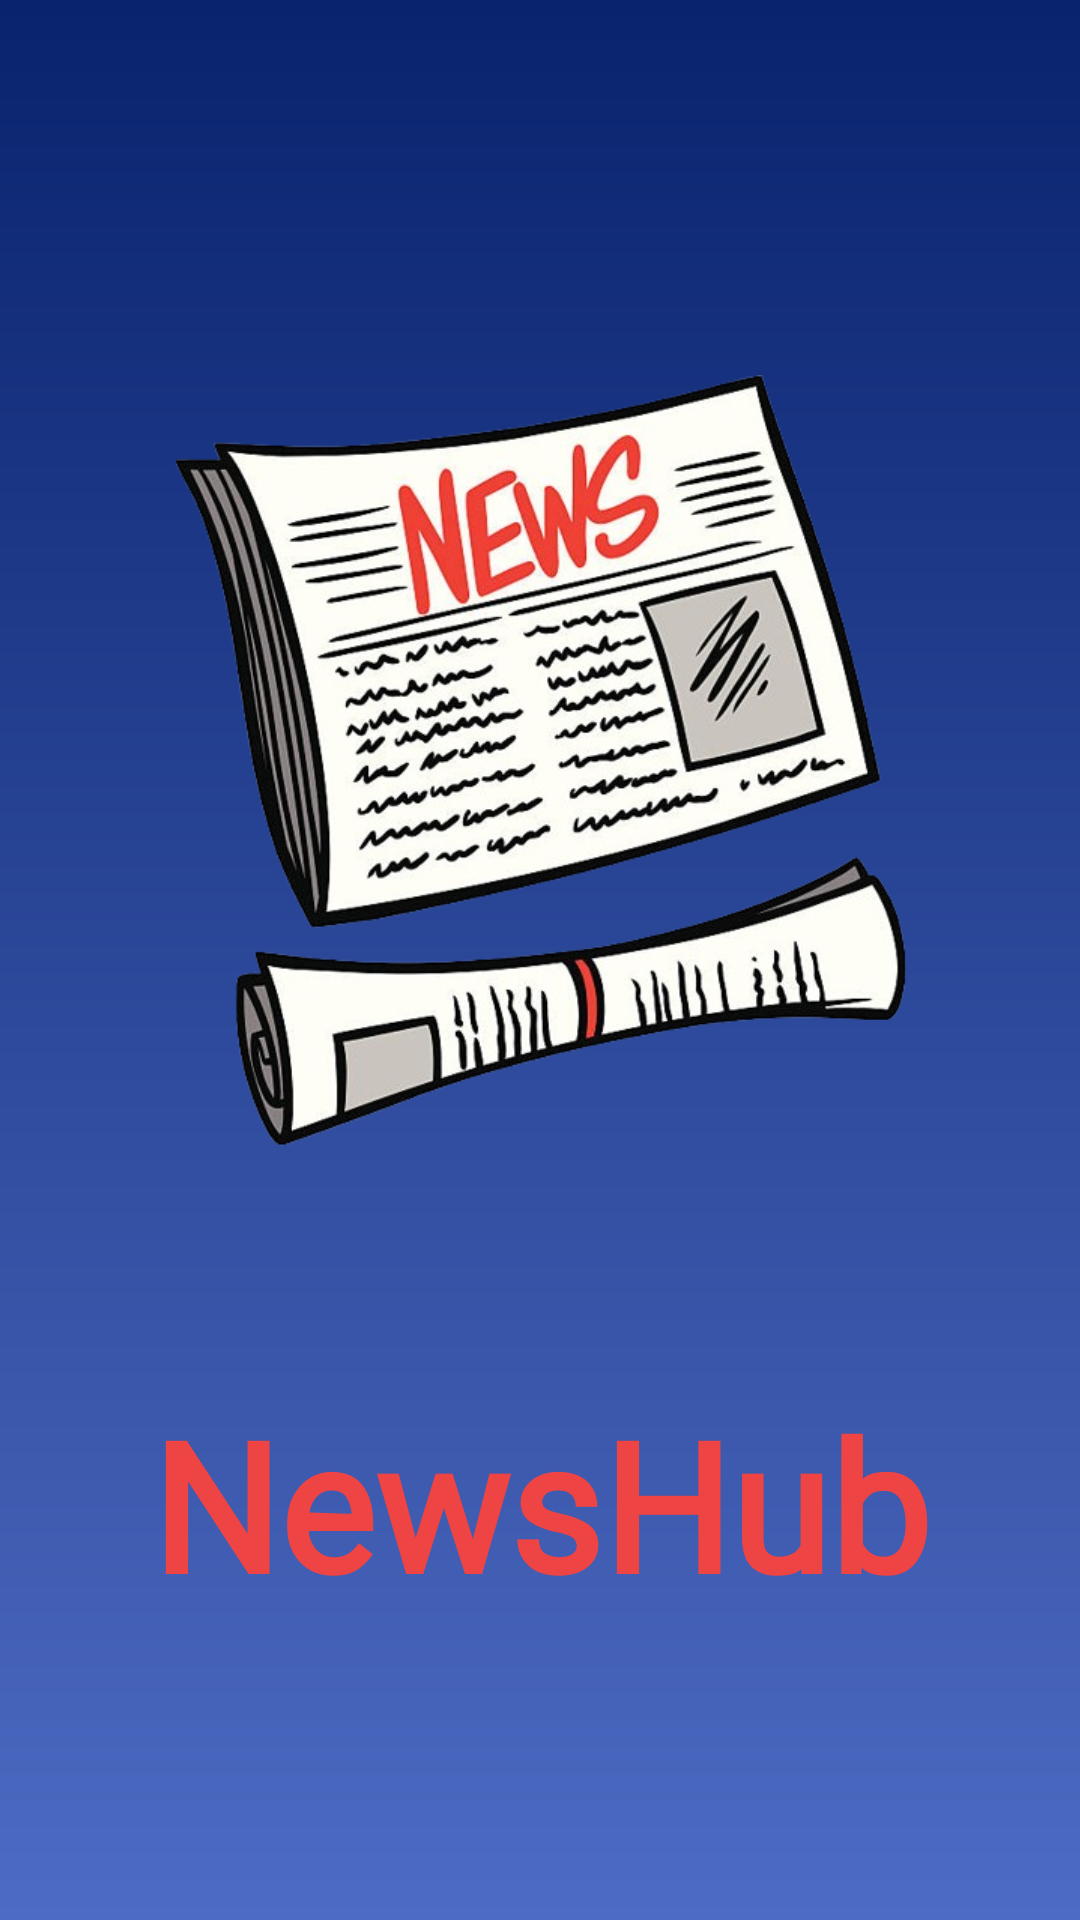

Here is an Android app screen rendered from its layout file. Give the layout XML and the strings, colors and styles it references.
<!-- AndroidManifest.xml: application theme Base.Theme.NewsHub -->
<!-- res/layout/activity_splash.xml -->
<?xml version="1.0" encoding="utf-8"?>
<androidx.constraintlayout.widget.ConstraintLayout xmlns:android="http://schemas.android.com/apk/res/android"
    xmlns:app="http://schemas.android.com/apk/res-auto"
    xmlns:tools="http://schemas.android.com/tools"
    android:layout_width="match_parent"
    android:layout_height="match_parent"
    android:layout_gravity="center"
    android:background="@drawable/bg_page"
    tools:context=".SplashActivity">

    <TextView
        android:id="@+id/textView"
        android:layout_width="300dp"
        android:layout_height="78dp"
        android:layout_marginBottom="92dp"
        android:fontFamily="@font/cabin_sketch"
        android:gravity="center"
        android:text="NewsHub"
        android:textColor="@color/secondary"
        android:textSize="60sp"
        android:textStyle="bold"
        app:layout_constraintBottom_toBottomOf="parent"
        app:layout_constraintEnd_toEndOf="parent"
        app:layout_constraintStart_toStartOf="parent"
        app:layout_constraintTop_toBottomOf="@+id/imageView" />

    <ImageView
        android:id="@+id/imageView"
        android:layout_width="345dp"
        android:layout_height="257dp"
        android:layout_marginTop="116dp"
        android:layout_marginBottom="70dp"
        android:src="@drawable/splashimage"
        app:layout_constraintBottom_toTopOf="@+id/textView"
        app:layout_constraintEnd_toEndOf="parent"
        app:layout_constraintStart_toStartOf="parent"
        app:layout_constraintTop_toTopOf="parent" />

</androidx.constraintlayout.widget.ConstraintLayout>
<!-- resources referenced by this layout -->
<resources>
  <color name="secondary">#EF4444</color>
  <!-- drawable bg_page (drawable) -->
  <?xml version="1.0" encoding="utf-8"?>
  <shape
      xmlns:android="http://schemas.android.com/apk/res/android">
      <gradient
          android:startColor="#09236E"
          android:endColor="#4D6BC3"
          android:angle="270"
          />
  
  
  </shape>
  <!-- drawable splashimage: png bitmap (drawable, 295220 bytes) -->
  <style name="Base.Theme.NewsHub" parent="Theme.Material3.DayNight.NoActionBar">
          <item name="colorPrimary">@color/secondary</item>
          <item name="colorSecondary">@color/secondary</item>
          <item name="android:colorAccent">@color/accent</item>
          <item name="textFillColor">@color/text</item>
      </style>
  <color name="accent">#F3F4F6</color>
  <color name="text">#374151</color>
</resources>
